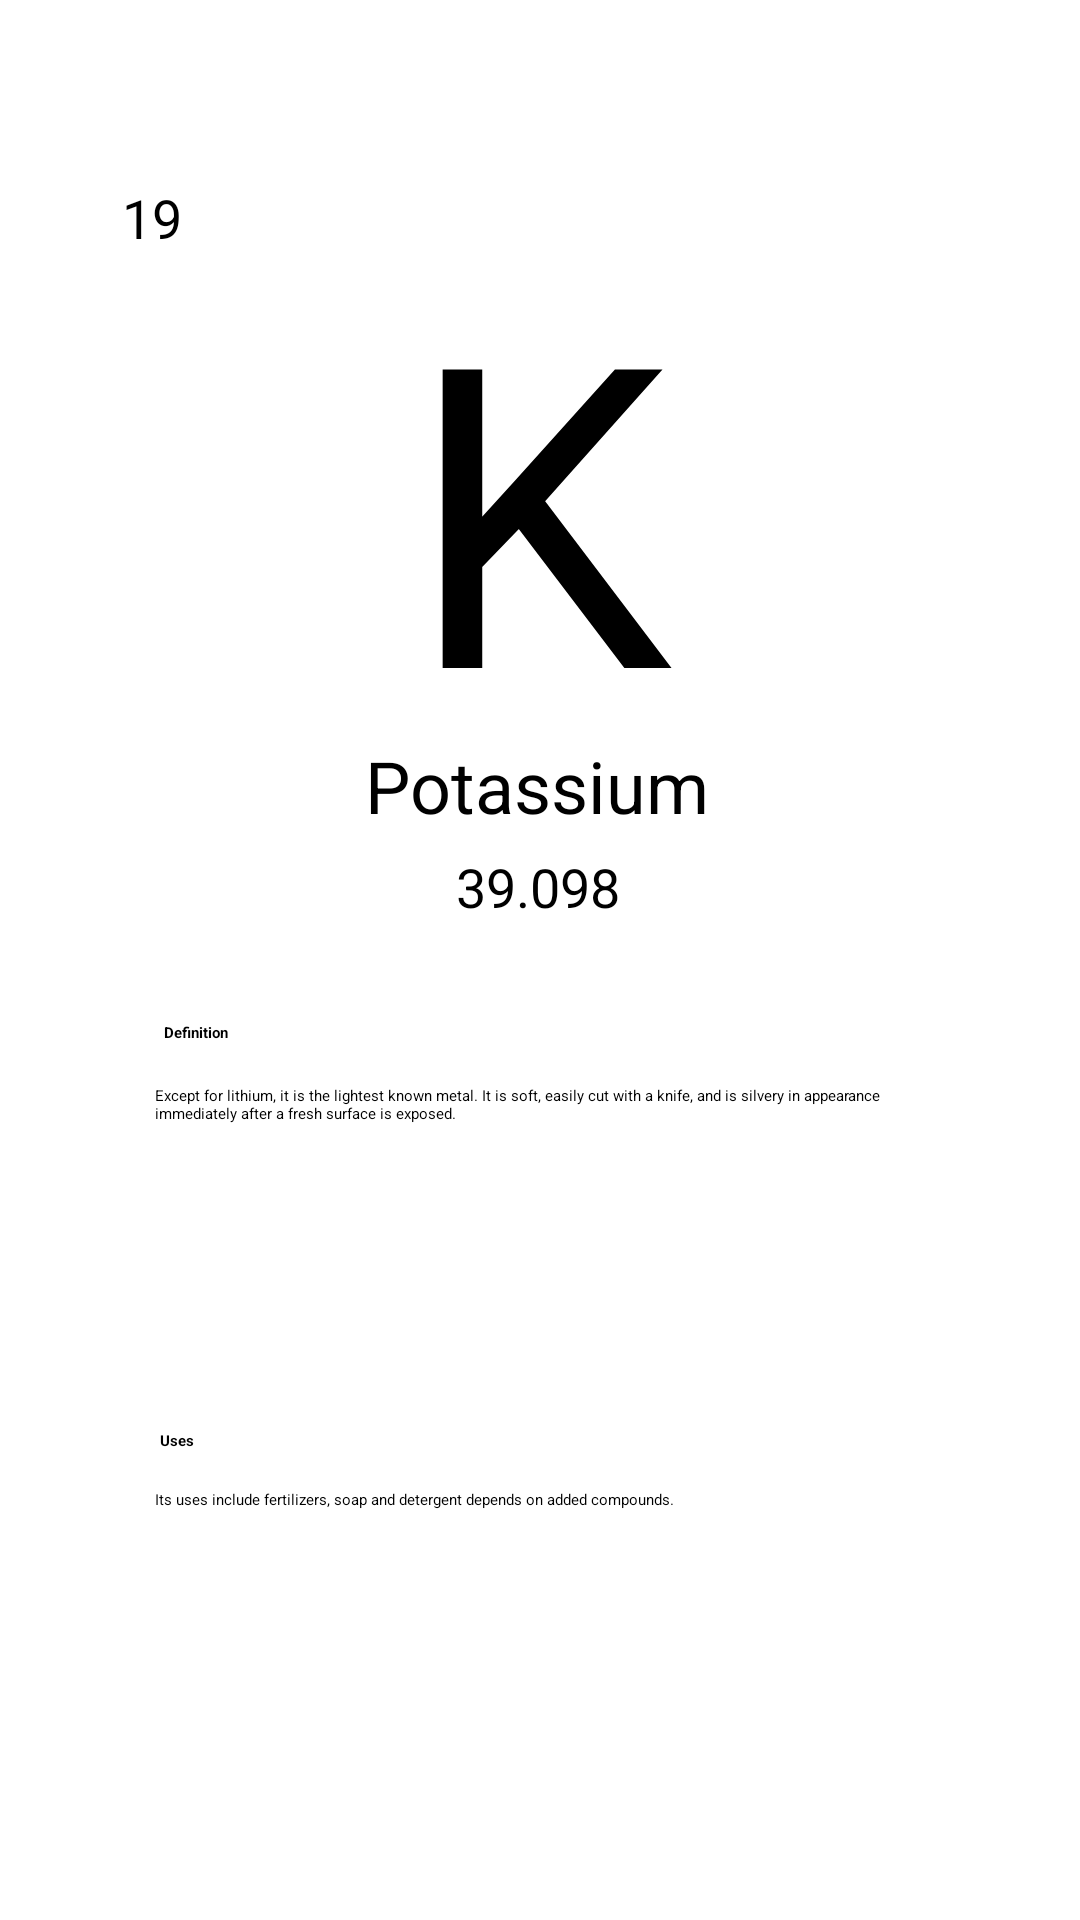

The Android layout XML behind this screen, and the referenced resources:
<!-- AndroidManifest.xml: application theme Theme.PeriodicTable1 -->
<!-- res/layout/elements_potassium.xml -->
<?xml version="1.0" encoding="utf-8"?>
<androidx.constraintlayout.widget.ConstraintLayout

    xmlns:android="http://schemas.android.com/apk/res/android"
    xmlns:app="http://schemas.android.com/apk/res-auto"
    xmlns:tools="http://schemas.android.com/tools"
    android:layout_width="match_parent"
    android:layout_height="match_parent"
    android:layout_gravity="center"
    android:background="@drawable/bg"
    tools:context=".Potassium">


    <androidx.constraintlayout.widget.ConstraintLayout
        android:id="@+id/constraintLayout"
        android:layout_width="297dp"
        android:layout_height="268dp"
        android:background="@drawable/box"
        android:padding="5dp"
        app:layout_constraintBottom_toBottomOf="parent"
        app:layout_constraintEnd_toEndOf="parent"
        app:layout_constraintStart_toStartOf="parent"
        app:layout_constraintTop_toTopOf="parent"
        app:layout_constraintVertical_bias="0.149">

        <TextView
            android:id="@+id/textView2"
            android:layout_width="202dp"
            android:layout_height="162dp"
            android:layout_centerHorizontal="false"
            android:gravity="center_horizontal|top"


            android:text="K"
            android:textColor="@color/black"
            android:textSize="140dp"
            app:layout_constraintBottom_toBottomOf="parent"
            app:layout_constraintEnd_toEndOf="parent"
            app:layout_constraintHorizontal_bias="0.494"
            app:layout_constraintStart_toStartOf="parent"
            app:layout_constraintTop_toTopOf="parent"
            app:layout_constraintVertical_bias="0.15" />

        <TextView
            android:id="@+id/textView4"
            android:layout_width="117dp"
            android:layout_height="37dp"
            android:layout_centerHorizontal="false"
            android:text="Potassium"
            android:textSize="24sp"
            app:layout_constraintBottom_toBottomOf="parent"
            app:layout_constraintEnd_toEndOf="parent"
            app:layout_constraintStart_toStartOf="parent"
            app:layout_constraintTop_toBottomOf="@+id/textView2"
            app:layout_constraintVertical_bias="0.2" />

        <TextView
            android:id="@+id/textView3"
            android:layout_width="wrap_content"
            android:layout_height="wrap_content"
            android:text="39.098"
            android:textSize="18sp"
            app:layout_constraintBottom_toBottomOf="parent"
            app:layout_constraintEnd_toEndOf="parent"
            app:layout_constraintHorizontal_bias="0.497"
            app:layout_constraintStart_toStartOf="parent"
            app:layout_constraintTop_toBottomOf="@+id/textView4"
            app:layout_constraintVertical_bias="0.058" />

        <TextView
            android:id="@+id/textView5"
            android:layout_width="wrap_content"
            android:layout_height="wrap_content"
            android:layout_marginStart="4dp"
            android:text="19"
            android:textSize="18sp"
            app:layout_constraintBottom_toBottomOf="parent"
            app:layout_constraintStart_toStartOf="parent"
            app:layout_constraintTop_toTopOf="parent"
            app:layout_constraintVertical_bias="0.0" />


    </androidx.constraintlayout.widget.ConstraintLayout>

    <androidx.constraintlayout.widget.ConstraintLayout
        android:layout_width="297dp"
        android:layout_height="268dp"
        android:background="@drawable/box"
        android:padding="5dp"
        app:layout_constraintBottom_toBottomOf="parent"
        app:layout_constraintEnd_toEndOf="parent"
        app:layout_constraintStart_toStartOf="parent"
        app:layout_constraintTop_toTopOf="parent"
        app:layout_constraintVertical_bias="0.859">

        <TextView
            android:id="@+id/textView6"
            android:layout_width="wrap_content"
            android:layout_height="wrap_content"
            android:text="Definition"
            android:textStyle="bold"
            app:layout_constraintBottom_toBottomOf="parent"
            app:layout_constraintEnd_toEndOf="parent"
            app:layout_constraintHorizontal_bias="0.068"
            app:layout_constraintStart_toStartOf="parent"
            app:layout_constraintTop_toTopOf="parent"
            app:layout_constraintVertical_bias="0.064" />

        <TextView
            android:id="@+id/textView9"
            android:layout_width="wrap_content"
            android:layout_height="wrap_content"
            android:text="Uses"
            android:textStyle="bold"
            app:layout_constraintBottom_toBottomOf="parent"
            app:layout_constraintEnd_toEndOf="parent"
            app:layout_constraintHorizontal_bias="0.06"
            app:layout_constraintStart_toStartOf="parent"
            app:layout_constraintTop_toTopOf="parent"
            app:layout_constraintVertical_bias="0.606" />

        <TextView
            android:id="@+id/textView7"
            android:layout_width="256dp"
            android:layout_height="71dp"
            android:text="Except for lithium, it is the lightest known metal. It is soft, easily cut with a knife, and is silvery in appearance immediately after a fresh surface is exposed."
            android:textAlignment="textStart"
            app:layout_constraintBottom_toBottomOf="parent"
            app:layout_constraintEnd_toEndOf="parent"
            app:layout_constraintHorizontal_bias="0.487"
            app:layout_constraintStart_toStartOf="parent"
            app:layout_constraintTop_toTopOf="parent"
            app:layout_constraintVertical_bias="0.197" />

        <TextView
            android:id="@+id/textView10"
            android:layout_width="256dp"
            android:layout_height="71dp"
            android:text="Its uses include fertilizers, soap and detergent depends on added compounds."
            android:textAlignment="textStart"
            app:layout_constraintBottom_toBottomOf="parent"
            app:layout_constraintEnd_toEndOf="parent"
            app:layout_constraintHorizontal_bias="0.487"
            app:layout_constraintStart_toStartOf="parent"
            app:layout_constraintTop_toTopOf="parent"
            app:layout_constraintVertical_bias="0.918" />
    </androidx.constraintlayout.widget.ConstraintLayout>

</androidx.constraintlayout.widget.ConstraintLayout>
<!-- resources referenced by this layout -->
<resources>

  <!-- not gathered from this repository: default colours our renderer supplied (Android Studio template values) -->
  <color name="black">#FF000000</color>
</resources>
